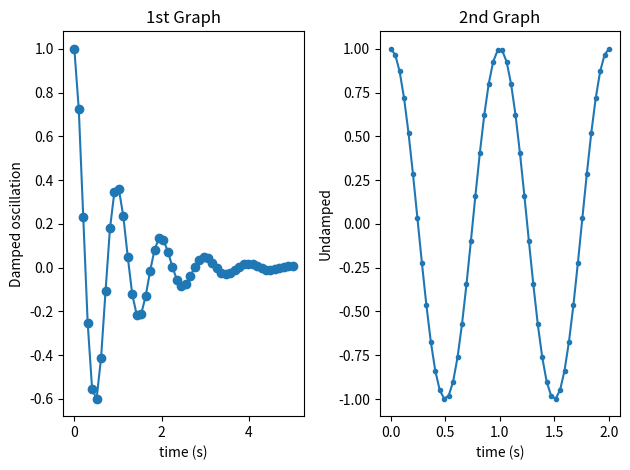

The matplotlib source for this figure:
import numpy as np
import matplotlib.pyplot as plt

x1 = np.linspace(0.0, 5.0)
x2 = np.linspace(0.0, 2.0)

y1 = np.cos(2 * np.pi * x1) * np.exp(-x1)
y2 = np.cos(2 * np.pi * x2)

plt.subplot(1, 2, 1)                # nrows=1, ncols=2, index=1
plt.plot(x1, y1, 'o-')
plt.title('1st Graph')
plt.xlabel('time (s)')
plt.ylabel('Damped oscillation')

plt.subplot(1, 2, 2)                # nrows=1, ncols=2, index=2
plt.plot(x2, y2, '.-')
plt.title('2nd Graph')
plt.xlabel('time (s)')
plt.ylabel('Undamped')

plt.tight_layout()
plt.show()